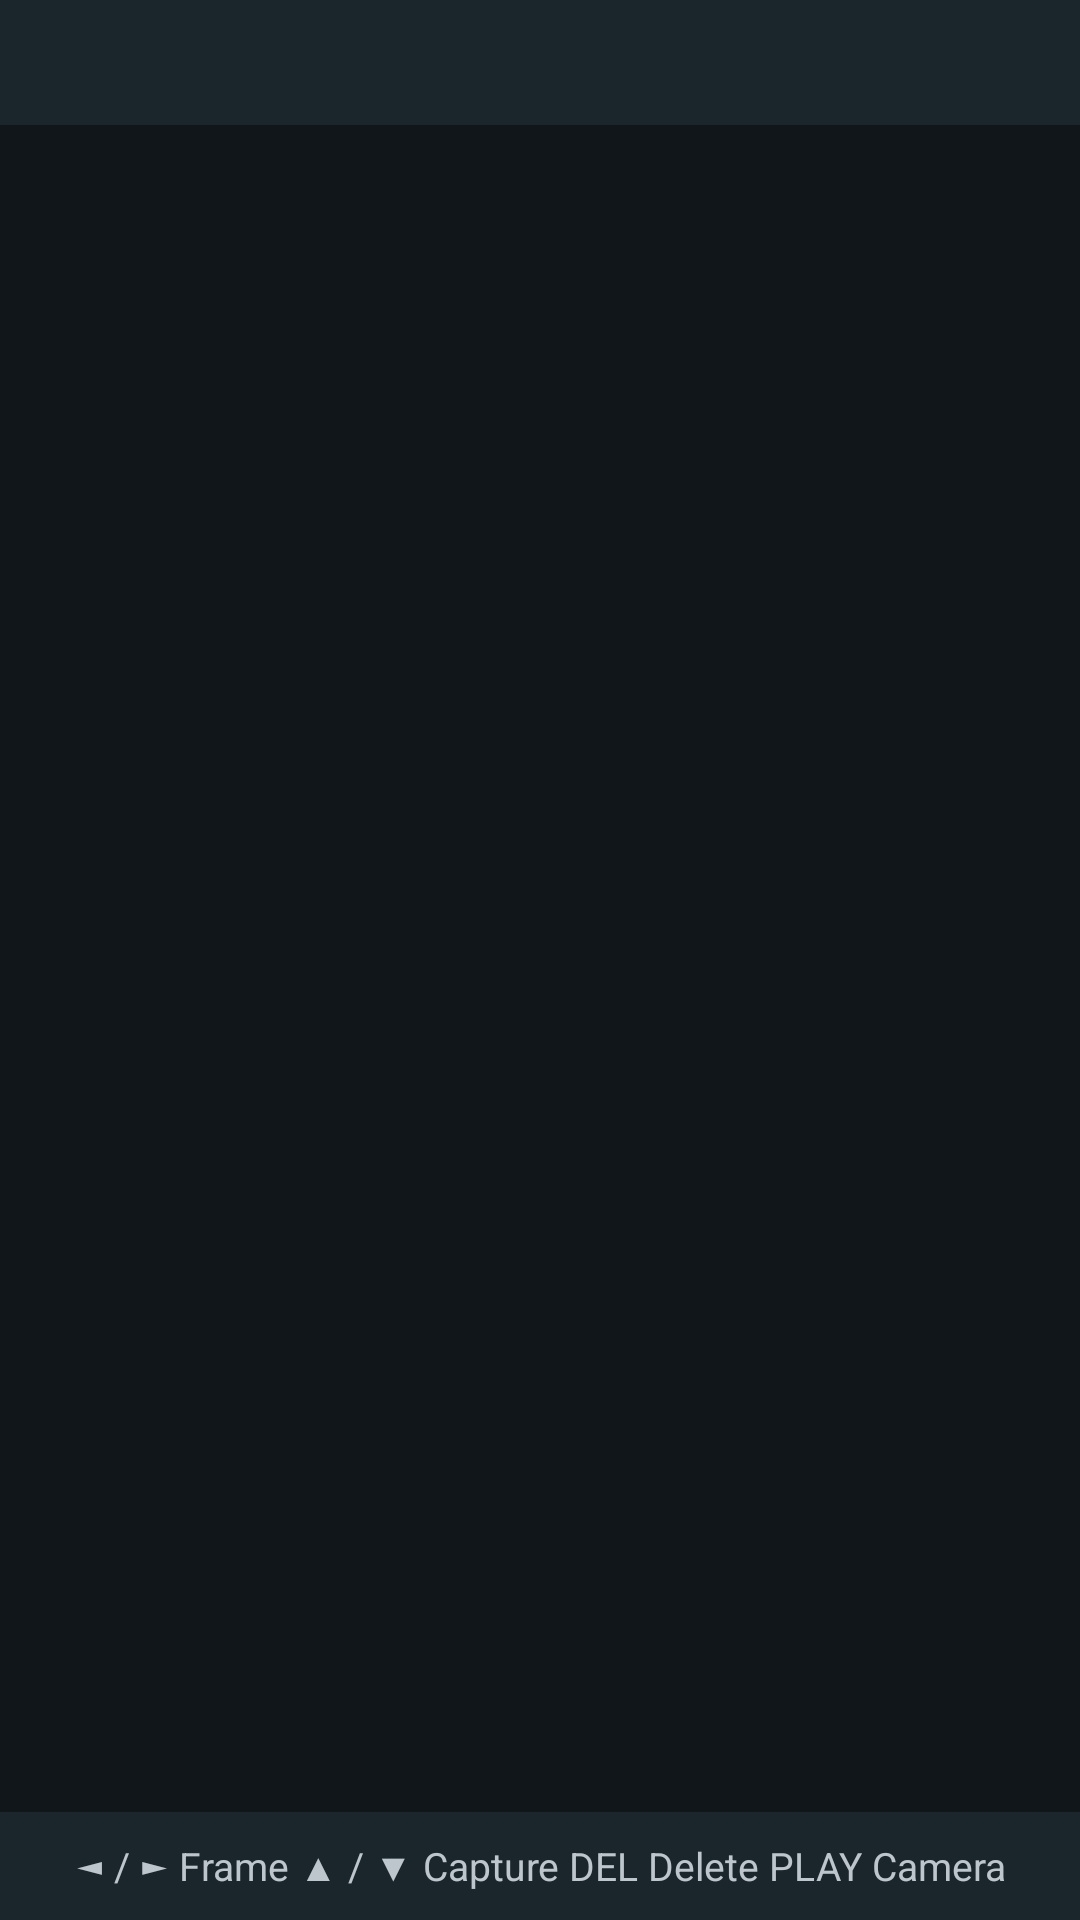

Android layout source for this screen:
<!-- AndroidManifest.xml: application theme GhostBufferTheme -->
<!-- res/layout/activity_ghost_gallery.xml -->
<RelativeLayout xmlns:android="http://schemas.android.com/apk/res/android"
    android:layout_width="match_parent" android:layout_height="match_parent" android:background="#10161A">
    <ImageView android:id="@+id/gallery_image_view"
        android:layout_width="match_parent" android:layout_height="match_parent"
        android:layout_below="@+id/gallery_top_bar" android:layout_above="@+id/gallery_bottom_bar"
        android:scaleType="fitCenter" />
    <TextView android:id="@+id/tv_gallery_empty"
        android:layout_width="match_parent" android:layout_height="wrap_content"
        android:layout_centerInParent="true" android:layout_marginLeft="32dp" android:layout_marginRight="32dp"
        android:gravity="center" android:padding="20dp" android:background="@drawable/message_panel"
        android:text="@string/gallery_empty" android:textColor="#BCC6CC" android:textSize="18sp" android:visibility="gone" />
    <LinearLayout android:id="@id/gallery_top_bar"
        android:layout_width="match_parent" android:layout_height="wrap_content"
        android:layout_alignParentTop="true" android:background="#1B252C" android:orientation="horizontal"
        android:gravity="center_vertical" android:padding="10dp">
        <TextView android:id="@+id/tv_gallery_session"
            android:layout_width="0dp" android:layout_height="wrap_content" android:layout_weight="1"
            android:maxLines="1" android:ellipsize="end" android:textColor="#F2F5F7"
            android:textSize="16sp" android:textStyle="bold" />
        <TextView android:id="@+id/tv_gallery_frame_info"
            android:layout_width="wrap_content" android:layout_height="wrap_content"
            android:gravity="right" android:textColor="#BCC6CC" android:textSize="14sp" />
    </LinearLayout>
    <LinearLayout android:id="@id/gallery_bottom_bar"
        android:layout_width="match_parent" android:layout_height="wrap_content"
        android:layout_alignParentBottom="true" android:background="#1B252C" android:orientation="horizontal" android:padding="9dp">
        <TextView android:id="@+id/tv_gallery_hint"
            android:layout_width="match_parent" android:layout_height="wrap_content"
            android:gravity="center" android:text="@string/hint_gallery" android:textColor="#BCC6CC" android:textSize="13sp" />
    </LinearLayout>
</RelativeLayout>
<!-- resources referenced by this layout -->
<resources>
  <!-- drawable message_panel (drawable) -->
  <shape xmlns:android="http://schemas.android.com/apk/res/android">
      <solid android:color="#ED172127" />
      <stroke android:width="1dp" android:color="#52616B" />
      <corners android:radius="8dp" />
  </shape>
  <string name="gallery_empty">No captures yet\n\nSave a buffer in camera mode.\nPress Play to return.</string>
  <string name="hint_gallery">◄ / ► Frame   ▲ / ▼ Capture   DEL Delete   PLAY Camera</string>
  <style name="GhostBufferTheme" parent="android:style/Theme.Black.NoTitleBar.Fullscreen">
          <item name="android:windowBackground">@color/ghost_background</item>
          <item name="android:colorBackground">@color/ghost_background</item>
          <item name="android:textColor">#F2F5F7</item>
          <item name="android:windowNoTitle">true</item>
          <item name="android:windowFullscreen">true</item>
      </style>
  <color name="ghost_background">#10161A</color>
</resources>
